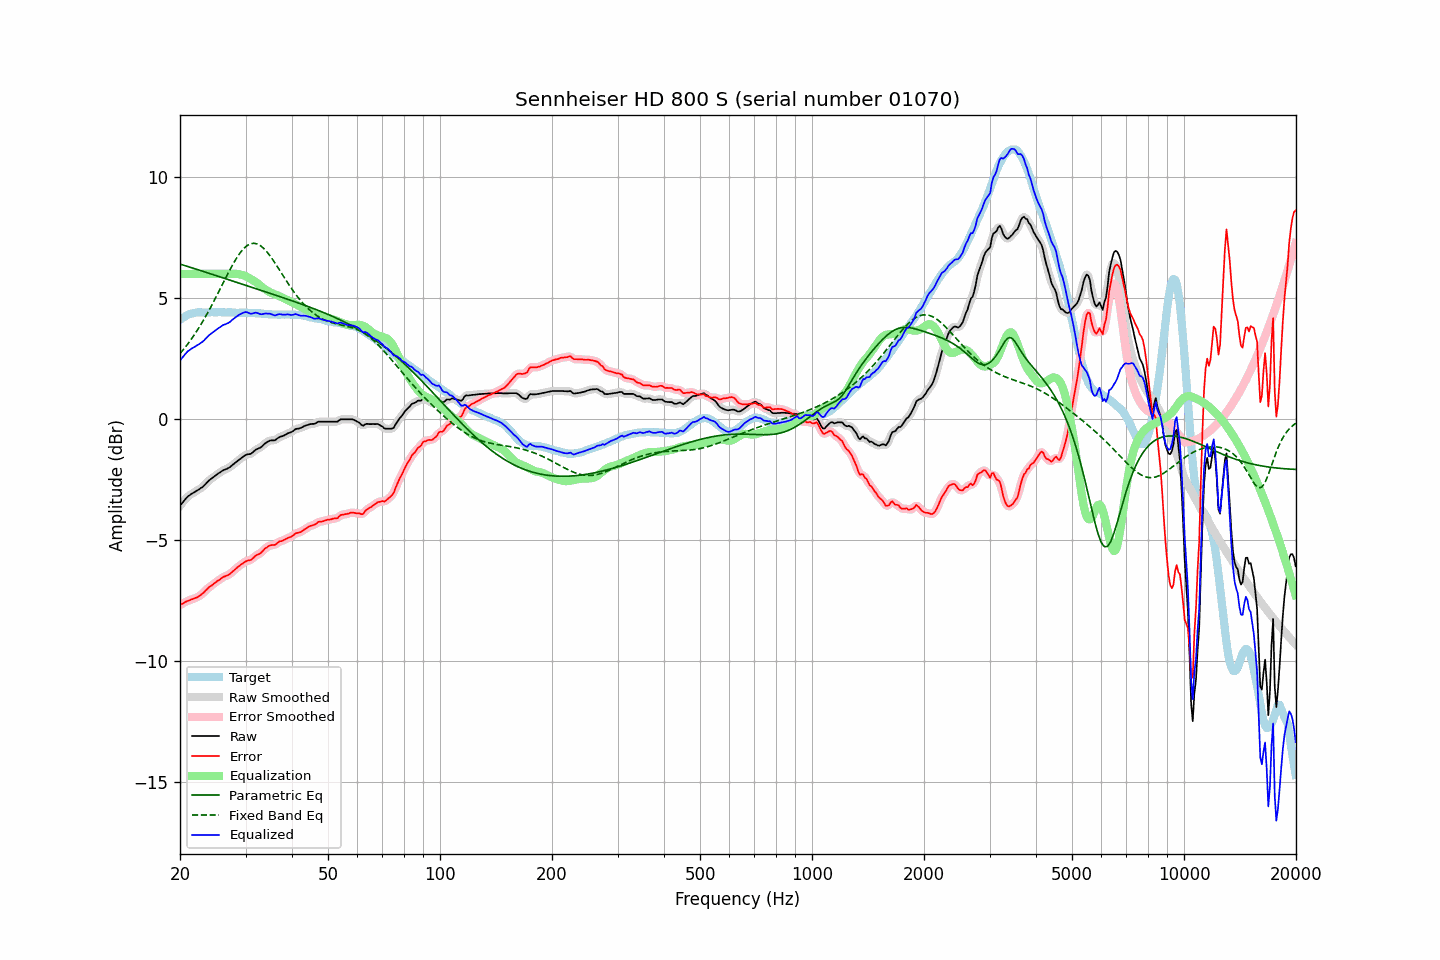

The table this chart was drawn from, first rows:
frequency, raw, error, smoothed, error_smoothed, equalization, parametric_eq, fixed_band_eq, equalized_raw, equalized_smoothed, target
20.00, -3.58, -7.68, -3.58, -7.68, 6.00, 6.41, 2.71, 2.42, 2.42, 4.10
20.20, -3.50, -7.65, -3.49, -7.64, 6.00, 6.39, 2.79, 2.50, 2.51, 4.15
20.40, -3.42, -7.62, -3.41, -7.61, 6.00, 6.37, 2.87, 2.58, 2.59, 4.20
20.61, -3.34, -7.57, -3.33, -7.57, 6.00, 6.34, 2.95, 2.66, 2.67, 4.23
20.81, -3.26, -7.53, -3.26, -7.54, 6.00, 6.32, 3.03, 2.74, 2.74, 4.28
21.02, -3.19, -7.50, -3.19, -7.51, 6.00, 6.30, 3.12, 2.81, 2.81, 4.32
21.23, -3.15, -7.48, -3.14, -7.48, 6.00, 6.28, 3.21, 2.85, 2.86, 4.34
21.44, -3.10, -7.45, -3.10, -7.46, 6.00, 6.26, 3.30, 2.90, 2.90, 4.36
21.66, -3.06, -7.43, -3.06, -7.43, 6.00, 6.24, 3.39, 2.94, 2.94, 4.38
21.87, -3.02, -7.40, -3.02, -7.41, 6.00, 6.22, 3.49, 2.98, 2.98, 4.39
22.09, -2.98, -7.38, -2.98, -7.38, 6.00, 6.20, 3.59, 3.02, 3.02, 4.40
22.31, -2.94, -7.35, -2.94, -7.35, 6.00, 6.18, 3.70, 3.06, 3.06, 4.41
22.54, -2.90, -7.31, -2.90, -7.31, 6.00, 6.16, 3.80, 3.10, 3.10, 4.41
22.76, -2.85, -7.26, -2.85, -7.26, 6.00, 6.13, 3.91, 3.15, 3.15, 4.41
22.99, -2.81, -7.21, -2.80, -7.21, 6.00, 6.11, 4.02, 3.19, 3.20, 4.40
23.22, -2.75, -7.15, -2.74, -7.15, 6.00, 6.09, 4.13, 3.25, 3.26, 4.40
23.45, -2.68, -7.08, -2.68, -7.08, 6.00, 6.07, 4.25, 3.32, 3.32, 4.40
23.69, -2.61, -7.02, -2.61, -7.01, 6.00, 6.05, 4.37, 3.39, 3.39, 4.41
23.92, -2.54, -6.95, -2.54, -6.96, 6.00, 6.03, 4.49, 3.46, 3.46, 4.41
24.16, -2.49, -6.90, -2.49, -6.90, 6.00, 6.01, 4.61, 3.51, 3.51, 4.42
24.40, -2.44, -6.86, -2.43, -6.85, 6.00, 5.98, 4.73, 3.56, 3.57, 4.43
24.65, -2.39, -6.80, -2.39, -6.81, 6.00, 5.96, 4.86, 3.61, 3.61, 4.42
24.89, -2.34, -6.75, -2.34, -6.75, 6.00, 5.94, 4.99, 3.66, 3.66, 4.42
25.14, -2.29, -6.70, -2.29, -6.70, 6.00, 5.92, 5.12, 3.71, 3.71, 4.41
25.39, -2.24, -6.66, -2.24, -6.66, 6.00, 5.90, 5.25, 3.76, 3.76, 4.42
25.65, -2.20, -6.62, -2.19, -6.61, 6.00, 5.88, 5.38, 3.80, 3.81, 4.42
25.91, -2.15, -6.56, -2.15, -6.57, 6.00, 5.85, 5.52, 3.85, 3.85, 4.41
26.16, -2.11, -6.52, -2.11, -6.52, 6.00, 5.83, 5.65, 3.89, 3.89, 4.41
26.43, -2.09, -6.50, -2.08, -6.49, 6.00, 5.81, 5.78, 3.91, 3.92, 4.41
26.69, -2.06, -6.47, -2.06, -6.47, 6.00, 5.79, 5.91, 3.94, 3.94, 4.41
26.96, -2.03, -6.44, -2.03, -6.44, 6.00, 5.77, 6.04, 3.97, 3.97, 4.42
27.23, -1.99, -6.40, -1.98, -6.40, 6.00, 5.74, 6.17, 4.01, 4.02, 4.42
27.50, -1.93, -6.34, -1.93, -6.34, 6.00, 5.72, 6.29, 4.08, 4.07, 4.41
27.77, -1.88, -6.28, -1.88, -6.28, 6.01, 5.70, 6.41, 4.13, 4.13, 4.40
28.05, -1.83, -6.23, -1.83, -6.22, 6.01, 5.68, 6.52, 4.18, 4.18, 4.40
28.33, -1.78, -6.17, -1.77, -6.17, 6.01, 5.66, 6.63, 4.23, 4.23, 4.39
28.62, -1.72, -6.11, -1.72, -6.11, 6.00, 5.64, 6.74, 4.28, 4.28, 4.39
28.90, -1.67, -6.06, -1.67, -6.06, 5.99, 5.61, 6.83, 4.32, 4.32, 4.40
29.19, -1.62, -6.00, -1.61, -6.01, 5.97, 5.59, 6.92, 4.35, 4.36, 4.39
29.48, -1.57, -5.97, -1.56, -5.96, 5.95, 5.57, 7.00, 4.39, 4.39, 4.40
29.78, -1.52, -5.91, -1.52, -5.91, 5.93, 5.55, 7.07, 4.41, 4.41, 4.39
30.08, -1.48, -5.88, -1.48, -5.88, 5.90, 5.53, 7.13, 4.42, 4.42, 4.40
30.38, -1.46, -5.85, -1.46, -5.85, 5.87, 5.50, 7.18, 4.41, 4.40, 4.39
30.68, -1.45, -5.83, -1.45, -5.83, 5.83, 5.48, 7.22, 4.38, 4.38, 4.39
30.99, -1.44, -5.82, -1.43, -5.81, 5.79, 5.46, 7.25, 4.35, 4.36, 4.38
31.30, -1.39, -5.77, -1.38, -5.77, 5.75, 5.44, 7.26, 4.36, 4.37, 4.38
31.61, -1.33, -5.71, -1.33, -5.71, 5.71, 5.42, 7.27, 4.38, 4.38, 4.38
31.93, -1.27, -5.64, -1.28, -5.65, 5.67, 5.40, 7.25, 4.40, 4.39, 4.38
32.24, -1.24, -5.60, -1.24, -5.61, 5.62, 5.37, 7.24, 4.39, 4.39, 4.36
32.57, -1.21, -5.58, -1.21, -5.58, 5.57, 5.35, 7.21, 4.36, 4.36, 4.37
32.89, -1.18, -5.55, -1.17, -5.54, 5.51, 5.33, 7.17, 4.34, 4.34, 4.37
33.22, -1.13, -5.48, -1.12, -5.48, 5.46, 5.31, 7.12, 4.33, 4.34, 4.36
33.55, -1.06, -5.41, -1.06, -5.41, 5.41, 5.29, 7.06, 4.35, 4.35, 4.35
33.89, -1.00, -5.34, -1.00, -5.35, 5.36, 5.26, 6.99, 4.36, 4.36, 4.34
34.23, -0.96, -5.31, -0.95, -5.29, 5.32, 5.24, 6.92, 4.36, 4.37, 4.35
34.57, -0.92, -5.25, -0.92, -5.25, 5.28, 5.22, 6.83, 4.36, 4.36, 4.33
34.92, -0.89, -5.22, -0.89, -5.23, 5.24, 5.20, 6.75, 4.36, 4.35, 4.33
35.27, -0.88, -5.21, -0.88, -5.21, 5.21, 5.18, 6.65, 4.33, 4.33, 4.33
35.62, -0.88, -5.20, -0.88, -5.20, 5.18, 5.15, 6.56, 4.30, 4.30, 4.32
35.97, -0.88, -5.20, -0.86, -5.18, 5.16, 5.13, 6.46, 4.28, 4.30, 4.32
... 635 more rows
